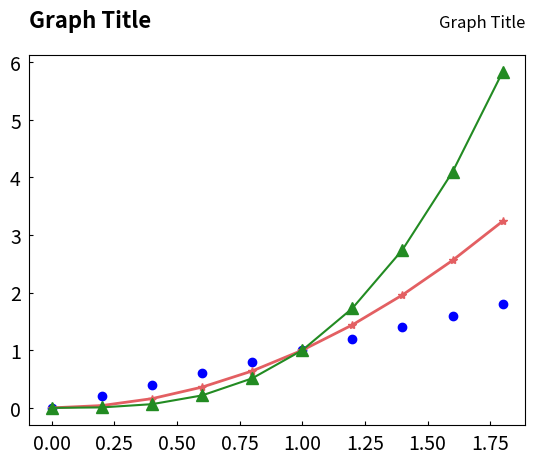

Reproduce this figure in Python.
import matplotlib.pyplot as plt
import numpy as np

x = np.arange(0, 2, 0.2)

plt.plot(x, x, 'bo')
plt.plot(x, x**2, color='#e35f62', marker='*', linewidth=2)
plt.plot(x, x**3, color='forestgreen', marker='^', markersize=9)

plt.tick_params(axis='both', direction='in', length=3, pad=6, labelsize=14)
plt.title('Graph Title', loc='right', pad=20)

title_font = {
    'fontsize': 16,
    'fontweight': 'bold'
}
plt.title('Graph Title', fontdict=title_font, loc='left', pad=20)

plt.show()